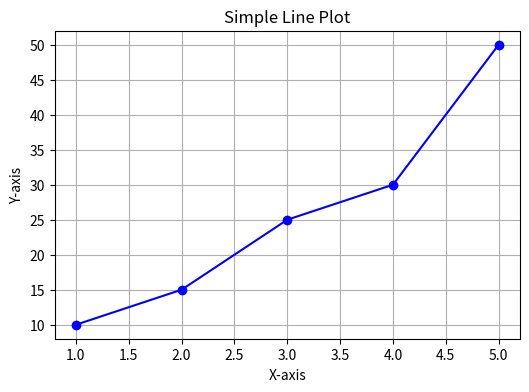
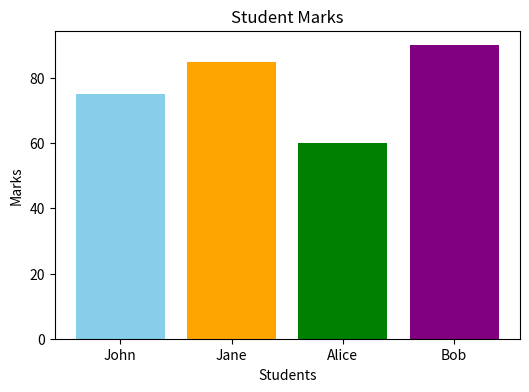
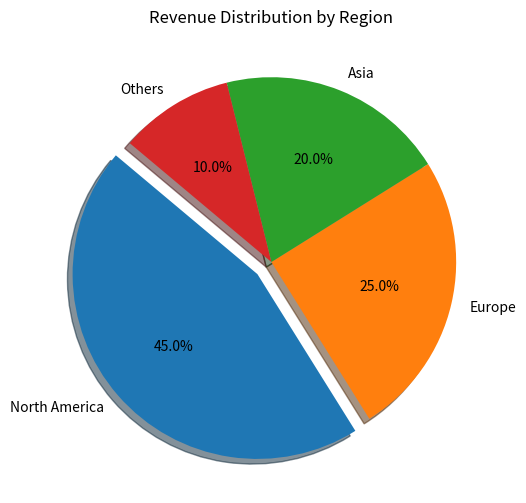
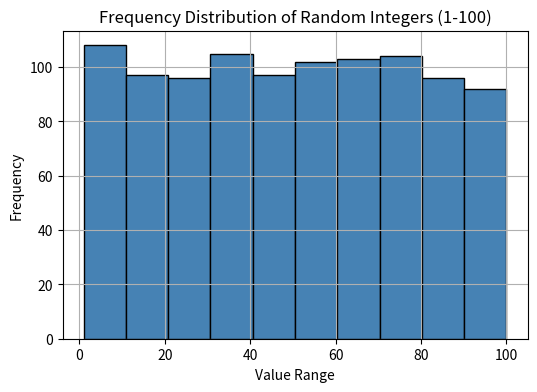

Python code for these plots, in order:
# Step 1: Install Matplotlib (uncomment below if needed)
# !pip install matplotlib

# Step 2: Import Matplotlib
import matplotlib.pyplot as plt
import numpy as np

# 1. Line Plot
x = [1, 2, 3, 4, 5]
y = [10, 15, 25, 30, 50]

# a. Plot the data
plt.figure(figsize=(6, 4))
plt.plot(x, y, marker='o', linestyle='-', color='blue')

# b. Customize
plt.title("Simple Line Plot")
plt.xlabel("X-axis")
plt.ylabel("Y-axis")
plt.grid(True)
plt.show()

# 2. Bar Graph
students = ['John', 'Jane', 'Alice', 'Bob']
marks = [75, 85, 60, 90]

# a. Bar graph
plt.figure(figsize=(6, 4))
plt.bar(students, marks, color=['skyblue', 'orange', 'green', 'purple'])

# b. Customize
plt.title("Student Marks")
plt.xlabel("Students")
plt.ylabel("Marks")
plt.show()

# 3. Pie Chart
regions = ['North America', 'Europe', 'Asia', 'Others']
revenue = [45, 25, 20, 10]

# a. Pie chart
explode = [0.1 if rev == max(revenue) else 0 for rev in revenue]  # Highlight the max region

plt.figure(figsize=(6, 6))
plt.pie(revenue, labels=regions, explode=explode, autopct='%1.1f%%', startangle=140, shadow=True)
plt.title("Revenue Distribution by Region")
plt.show()

# 4. Histogram
# Generate 1000 random integers between 1 and 100
random_data = np.random.randint(1, 101, size=1000)

plt.figure(figsize=(6, 4))
plt.hist(random_data, bins=10, color='steelblue', edgecolor='black')
plt.title("Frequency Distribution of Random Integers (1-100)")
plt.xlabel("Value Range")
plt.ylabel("Frequency")
plt.grid(True)
plt.show()

